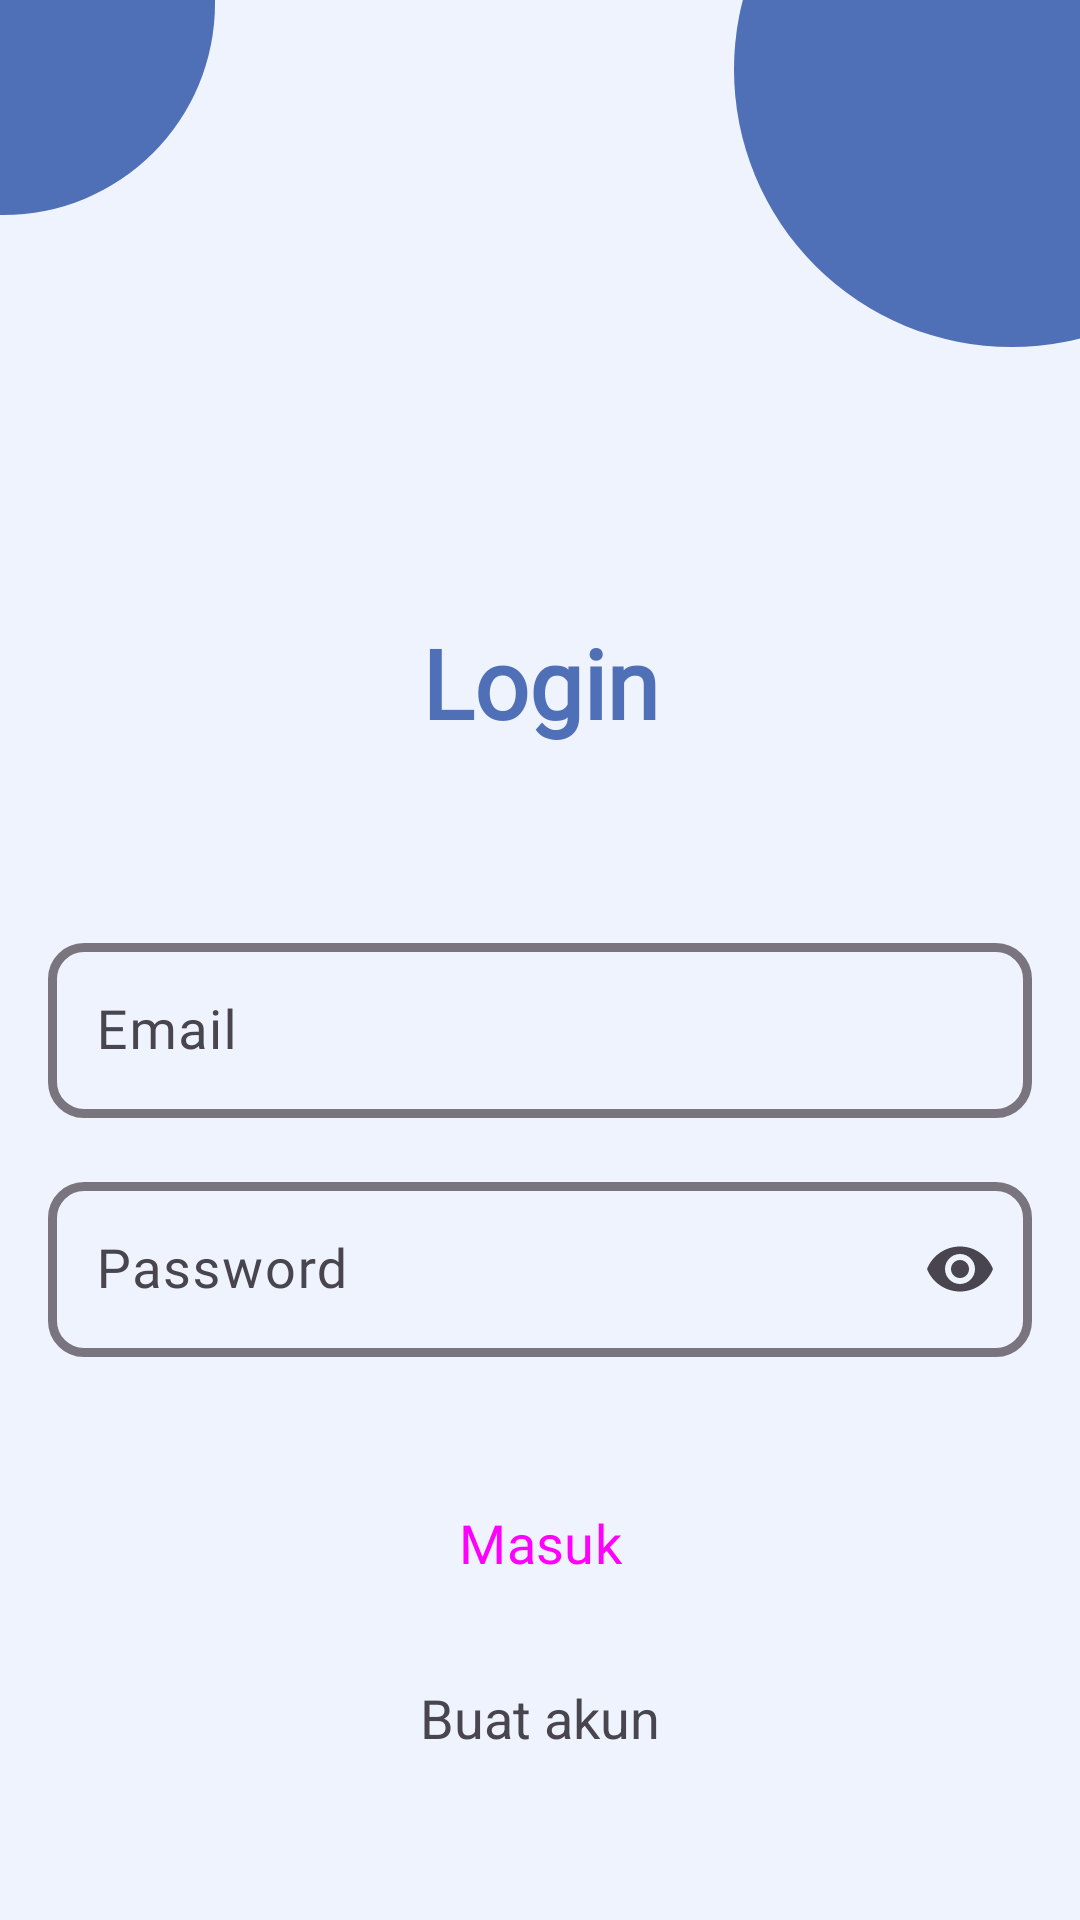

Here is an Android app screen rendered from its layout file. Give the layout XML and the strings, colors and styles it references.
<!-- AndroidManifest.xml: application theme Theme.ByeByeStress -->
<!-- res/layout/activity_login.xml -->
<?xml version="1.0" encoding="utf-8"?>
<androidx.constraintlayout.widget.ConstraintLayout xmlns:android="http://schemas.android.com/apk/res/android"
  xmlns:app="http://schemas.android.com/apk/res-auto"
  xmlns:tools="http://schemas.android.com/tools"
  android:layout_width="match_parent"
  android:layout_height="match_parent"
  android:background="@color/background_screen"
  tools:context=".ui.login.LoginActivity">

  <View
    android:layout_width="141dp"
    android:layout_height="141dp"
    android:layout_marginStart="-70dp"
    android:layout_marginTop="-70dp"
    android:background="@drawable/ellipse"
    app:layout_constraintStart_toStartOf="parent"
    app:layout_constraintTop_toTopOf="parent" />

  <View
    android:layout_width="185dp"
    android:layout_height="185dp"
    android:layout_marginTop="-70dp"
    android:layout_marginEnd="-70dp"
    android:background="@drawable/ellipse"
    app:layout_constraintEnd_toEndOf="parent"
    app:layout_constraintTop_toTopOf="parent" />

  <TextView
    android:id="@+id/tv_login"
    android:layout_width="match_parent"
    android:layout_height="wrap_content"
    android:layout_marginTop="206dp"
    android:fontFamily="@font/poppins_bold"
    android:text="@string/login"
    android:textAlignment="center"
    android:textColor="@color/primary_color"
    android:textSize="32sp"
    android:textStyle="bold"
    app:layout_constraintEnd_toEndOf="parent"
    app:layout_constraintStart_toStartOf="parent"
    app:layout_constraintTop_toTopOf="parent" />

  <com.google.android.material.textfield.TextInputLayout
    android:id="@+id/tf_email"
    style="@style/ThemeOverlay.Material3.TextInputEditText.OutlinedBox"
    android:layout_width="match_parent"
    android:layout_height="wrap_content"
    android:layout_marginHorizontal="16dp"
    android:layout_marginTop="60dp"
    app:boxCornerRadiusBottomEnd="12dp"
    app:boxCornerRadiusBottomStart="12dp"
    app:boxCornerRadiusTopEnd="12dp"
    app:boxCornerRadiusTopStart="12dp"
    app:boxStrokeWidth="3dp"
    app:layout_constraintEnd_toEndOf="parent"
    app:layout_constraintStart_toStartOf="parent"
    app:layout_constraintTop_toBottomOf="@id/tv_login">

    <com.google.android.material.textfield.TextInputEditText
      android:id="@+id/et_email"
      android:layout_width="match_parent"
      android:layout_height="wrap_content"
      android:fontFamily="@font/poppins"
      android:hint="@string/email"
      android:inputType="textEmailAddress"
      android:textSize="18sp" />
  </com.google.android.material.textfield.TextInputLayout>

  <com.google.android.material.textfield.TextInputLayout
    android:id="@+id/tf_password"
    android:layout_width="match_parent"
    android:layout_height="wrap_content"
    android:layout_marginHorizontal="16dp"
    android:layout_marginTop="16dp"
    app:boxCornerRadiusBottomEnd="12dp"
    app:boxCornerRadiusBottomStart="12dp"
    app:boxCornerRadiusTopEnd="12dp"
    app:boxCornerRadiusTopStart="12dp"
    app:boxStrokeWidth="3dp"
    app:endIconMode="password_toggle"
    app:layout_constraintEnd_toEndOf="parent"
    app:layout_constraintStart_toStartOf="parent"
    app:layout_constraintTop_toBottomOf="@id/tf_email">

    <com.google.android.material.textfield.TextInputEditText
      android:id="@+id/et_password"
      android:layout_width="match_parent"
      android:layout_height="wrap_content"
      android:fontFamily="@font/poppins"
      android:hint="@string/password"
      android:inputType="textPassword"
      android:textSize="18sp" />
  </com.google.android.material.textfield.TextInputLayout>

  <Button
    android:id="@+id/btn_login"
    style="@style/ButtonStyle"
    android:layout_width="match_parent"
    android:layout_height="60dp"
    android:layout_marginHorizontal="16dp"
    android:layout_marginTop="32dp"
    android:fontFamily="@font/poppins"
    android:text="@string/masuk"
    android:textSize="18sp"
    app:layout_constraintEnd_toEndOf="parent"
    app:layout_constraintStart_toStartOf="parent"
    app:layout_constraintTop_toBottomOf="@id/tf_password" />

  <TextView
    android:id="@+id/btn_create_account"
    android:layout_width="wrap_content"
    android:layout_height="wrap_content"
    android:layout_marginTop="16dp"
    android:fontFamily="sans-serif"
    android:text="@string/create_account"
    android:textSize="18sp"
    app:layout_constraintEnd_toEndOf="parent"
    app:layout_constraintStart_toStartOf="parent"
    app:layout_constraintTop_toBottomOf="@id/btn_login" />


</androidx.constraintlayout.widget.ConstraintLayout>
<!-- resources referenced by this layout -->
<resources>
  <color name="background_screen">#EFF3FD</color>
  <color name="primary_color">#4F70B7</color>
  <!-- drawable ellipse (drawable) -->
  <?xml version="1.0" encoding="utf-8"?>
  <shape xmlns:android="http://schemas.android.com/apk/res/android" android:shape="rectangle">
    <solid android:color="@color/primary_color"  />
    <corners android:radius="250dp"   />
  </shape>
  <string name="create_account">Buat akun</string>
  <string name="email">Email</string>
  <string name="login">Login</string>
  <string name="masuk">Masuk</string>
  <string name="password">Password</string>
  <style name="ButtonStyle" parent="Widget.Material3.Button.IconButton.Filled">
      <item name="cornerRadius">12dp</item>
    </style>
  <style name="Theme.ByeByeStress" parent="Base.Theme.ByeByeStress" />
  <style name="Base.Theme.ByeByeStress" parent="Theme.Material3.DayNight.NoActionBar">
      <item name="colorPrimary">@color/primary_color</item>
      <item name="android:windowActionBar">false</item>
      <item name="colorSecondaryContainer">@color/primary_color</item>
    </style>
</resources>
